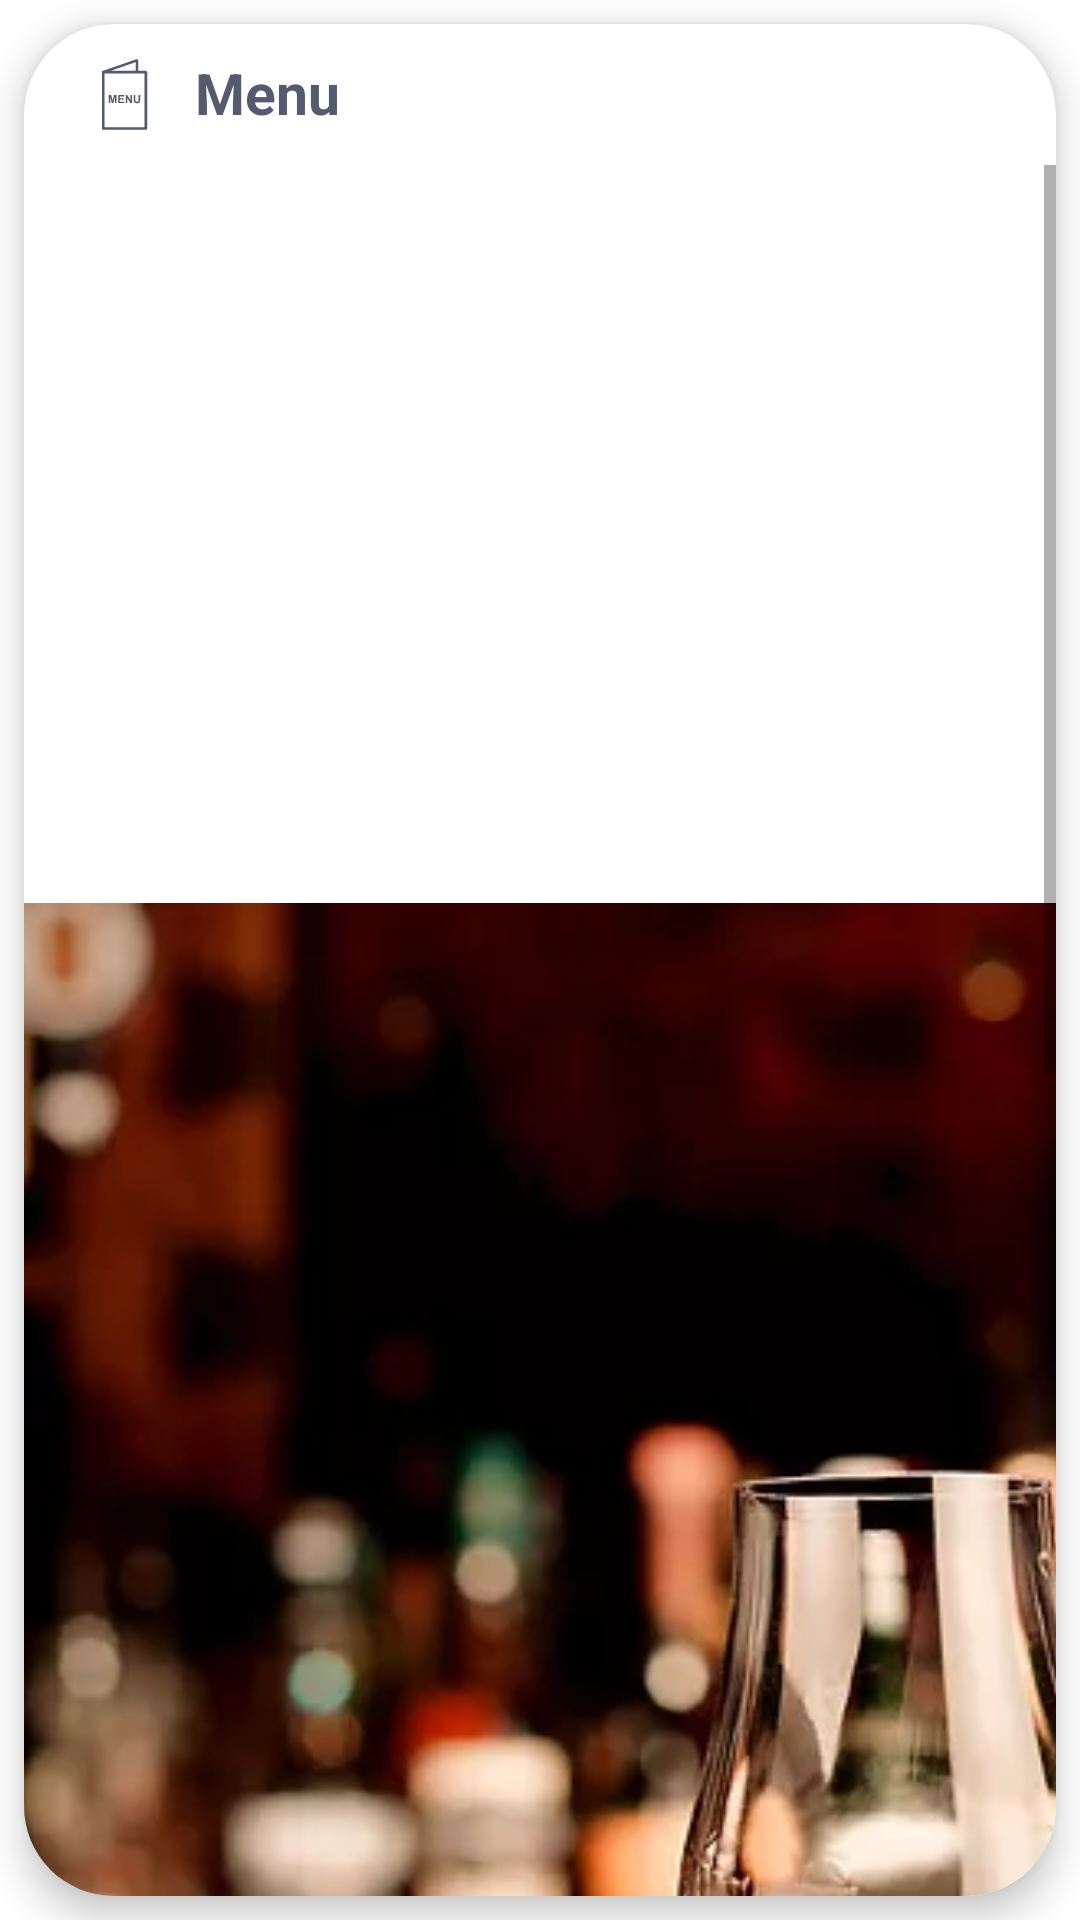

Produce the Android XML layout that renders to this screen, including the resource entries it uses.
<!-- AndroidManifest.xml: application theme Theme.HappyHour -->
<!-- res/layout/dialog_menu.xml -->
<?xml version="1.0" encoding="utf-8"?>
<androidx.constraintlayout.widget.ConstraintLayout xmlns:android="http://schemas.android.com/apk/res/android"
    xmlns:app="http://schemas.android.com/apk/res-auto"
    xmlns:tools="http://schemas.android.com/tools"
    android:layout_width="match_parent"
    android:layout_height="550dp"
    tools:ignore="MissingDefaultResource">


    <com.google.android.material.card.MaterialCardView
        android:layout_width="match_parent"
        android:layout_height="match_parent"
        android:layout_marginStart="8dp"
        android:layout_marginTop="8dp"
        android:layout_marginEnd="8dp"
        android:layout_marginBottom="8dp"
        android:elevation="7dp"
        app:cardCornerRadius="30dp"
        app:cardElevation="7dp">

        <LinearLayout
            android:layout_width="match_parent"
            android:layout_height="match_parent"
            android:orientation="vertical">


            <com.google.android.material.textview.MaterialTextView
                android:id="@+id/menu_LBL_name"
                android:layout_width="match_parent"
                android:layout_height="wrap_content"
                android:layout_centerVertical="true"
                android:layout_marginStart="20dp"
                android:layout_marginTop="10dp"
                android:layout_marginBottom="10dp"
                android:drawableStart="@drawable/ic_menu"
                android:drawablePadding="10dp"
                android:text="Menu"
                android:textColor="#555B6E"
                android:textSize="19sp"
                android:textStyle="bold" />


            <ScrollView
                android:layout_width="match_parent"
                android:layout_height="match_parent">

                <HorizontalScrollView
                    android:layout_width="match_parent"
                    android:layout_height="1100dp">

                <LinearLayout
                    android:layout_width="700dp"
                    android:layout_height="1100dp">

                    <androidx.appcompat.widget.AppCompatImageView
                        android:id="@+id/menu_IMG"
                        android:layout_width="700dp"
                        android:layout_height="1100dp"
                        android:src="@drawable/img_bar_basic" />
                </LinearLayout>

                </HorizontalScrollView>
            </ScrollView>

        </LinearLayout>

    </com.google.android.material.card.MaterialCardView>

</androidx.constraintlayout.widget.ConstraintLayout>
<!-- resources referenced by this layout -->
<resources>
  <!-- drawable ic_menu: vector/xml drawable (drawable, 2474 chars, omitted) -->
  <!-- drawable img_bar_basic: png bitmap (drawable-v24, 32590 bytes) -->
  <style name="Theme.HappyHour" parent="Theme.MaterialComponents.DayNight.NoActionBar">
          
          <item name="colorPrimary">@color/black</item>
          <item name="colorPrimaryVariant">@color/black</item>
          <item name="colorOnPrimary">#FF577F</item>
          
          <item name="colorSecondary">#FF577F</item>
          <item name="colorSecondaryVariant">#FF577F</item>
          <item name="colorOnSecondary">@color/black</item>
          
          <item name="android:statusBarColor" tools:targetApi="l">?attr/colorPrimaryVariant</item>
          
      </style>
  <!-- not gathered from this repository: default colours our renderer supplied (Android Studio template values) -->
  <color name="black">#FF000000</color>
</resources>
